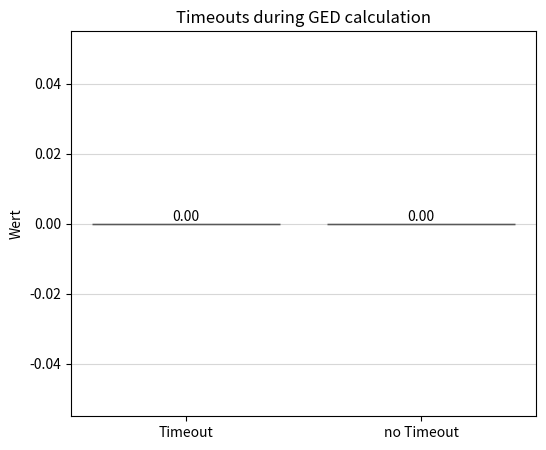
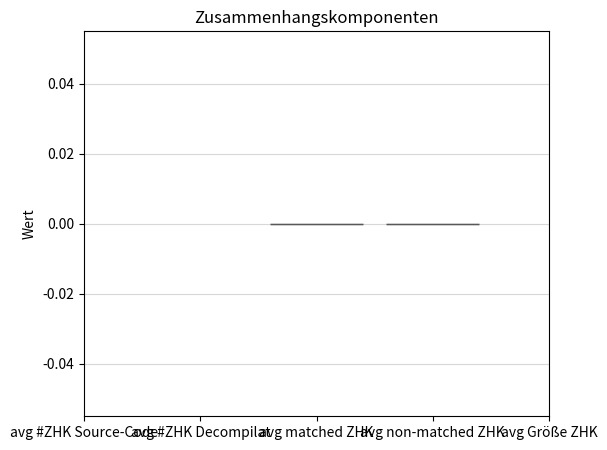

Write the Python code that produced these figures, in order.
import matplotlib.pyplot as plt
import numpy as np
import argparse
import pathlib
import json

def makePlots():
    parsi = argparse.ArgumentParser(description="Collect and visualize the stats in the JSON files")
    parsi.add_argument("--path","-p",type=str,help="Path to the results folder",default="./res/")
    args = parsi.parse_args()

    total = 0
    totalGED = 0
    avgSourceZHK = []
    avgDecompZHK = []
    matchedZHK = 0
    notMatchedZHK = 0
    avgSavePoints = []
    avgZHKSize = []
    GEDTimeout = 0
    GEDNoTimeout = 0
    avgGEDTime = []
    gedTimes = []

    try:
        for stat in iterJSONFiles(args.path):
            try:
                total += 1
                totalGED += stat["total_ged"]
                avgSourceZHK.append(stat["avg_source_zhk"])
                avgDecompZHK.append(stat["avg_decomp_zhk"])
                matchedZHK += stat["matched_zhk"]
                notMatchedZHK += stat["not_matched_zhk"]
                avgSavePoints.append(stat["avg_save_points"])
                avgZHKSize.append(stat["avg_zhk_size"])
                GEDTimeout += stat["ged_timeouts"]
                GEDNoTimeout += stat["ged_no_timeout"]
                avgGEDTime.append(stat["avg_ged_time"])
                gedTimes.extend(stat["ged_times"])
            except Exception as e:
                print("[ERROR]",e)
                continue
    except Exception as e:
        print("[ERROR] ",e)
    
    plot_histogramm(gedTimes,"Histrogramm der GED-Zeiten","benötigte GED-Zeit","Häufigkeit",True)
    plot_histogramm2Sets(avgSourceZHK,avgDecompZHK,"Durchschnittliche Größe der ZHK","Größe der ZHK","Häufigkeit","Source-Code","Decompilat")
    plot_bar_chart([GEDTimeout,GEDNoTimeout],["Timeout","no Timeout"],"Timeouts during GED calculation")
    plot_bar_chart([np.mean(avgSourceZHK),np.mean(avgDecompZHK),np.mean(matchedZHK),np.mean(notMatchedZHK),np.mean(avgZHKSize)],["avg #ZHK Source-Code","avg #ZHK Decompilat","avg matched ZHK","avg non-matched ZHK","avg Größe ZHK"],"Zusammenhangskomponenten")
    print("TOTAL GED:",totalGED)
    print("TOTAL FUNCTIONS EVALUATED:",total)


def getTotalGED(path : str):
    totalGED = 0
    for stat in iterJSONFiles(path):
        totalGED += stat[totalGED]
    return totalGED


def plot_bar_chart(values, labels=None, title="Balkendiagramm", colors=None):
    """
    Plottet ein Säulendiagramm mit beliebig vielen Balken.
    
    Parameters
    ----------
    values : list of float
        Werte der Balken.
    labels : list of str, optional
        Beschriftungen für die Balken. Wenn None, werden 1,2,3,... verwendet.
    title : str
        Titel des Diagramms.
    colors : list of str, optional
        Farben der Balken. Wenn None, werden Standardfarben verwendet.
    """
    num_bars = len(values)
    
    if labels is None:
        labels = [str(i+1) for i in range(num_bars)]
    
    if colors is None:
        colors = plt.cm.tab20.colors  # eine Palette für bis zu 20 Balken
        if num_bars > len(colors):
            colors = ['skyblue'] * num_bars  # fallback
    
    x_pos = range(num_bars)
    
    plt.figure(figsize=(max(6, num_bars), 5))  # breite passt sich der Anzahl an
    plt.bar(x_pos, values, color=colors[:num_bars], edgecolor='black')
    
    # Werte über die Balken schreiben
    for i, v in enumerate(values):
        plt.text(i, v + 0.01 * max(values), f"{v:.2f}", ha='center', va='bottom')
    
    plt.xticks(x_pos, labels)
    plt.ylabel("Wert")
    plt.title(title)
    plt.grid(axis='y', alpha=0.5)
    plt.show()

def plot_histogramm(data,title,x,y,withavg : bool):
    """
    Plottet ein Histogramm der Floats in 5er-Bins.
    
    Parameters
    ----------
    data : list of float
        Die zu analysierenden Werte.
    """
    if not data:
        print("Keine Daten zum Plotten!")
        return

    mean_value = np.mean(data)
    max_val = max(data)
    
    # Bin-Grenzen: 0, 5, 10, ..., bis zum nächsten Vielfachen von 5 über max_val
    bins = np.arange(0, max_val + 5, 5)

    plt.figure(figsize=(8,5))
    plt.hist(data, bins=bins, density=True, edgecolor='black')
    if withavg:
        plt.axvline(mean_value, color='red', linestyle='--', linewidth=2, label=f'Durchschnitt: {mean_value:.2f}')
    plt.legend()
    plt.title(title)
    plt.xlabel(x)
    plt.ylabel(y)
    plt.grid(axis='y', alpha=0.75)
    plt.show()

def plot_histogramm2Sets(data1,data2,title,x,y,label1,label2):
    """
    Plottet ein Histogramm der Floats in 5er-Bins.
    
    Parameters
    ----------
    data : list of float
        Die zu analysierenden Werte.
    """
    if (not data1) or (not data2):
        print("Keine Daten zum Plotten!")
        return

    max_val = max(*data1,*data2)
    
    # Bin-Grenzen: 0, 5, 10, ..., bis zum nächsten Vielfachen von 5 über max_val
    bins = np.arange(0, max_val + 5, 5)

    plt.figure(figsize=(8,5))
    plt.hist(data1,alpha=0.5, bins=bins,density=True,label=label1)
    plt.hist(data2,alpha=0.5, bins=bins,density=True,label=label2)
    plt.legend()
    plt.title(title)
    plt.xlabel(x)
    plt.ylabel(y)
    plt.grid(axis='y', alpha=0.75)
    plt.show()

def iterJSONFiles(path : str):
    folder = pathlib.Path(path)
    for fp in sorted(folder.glob("*.json")):
        with fp.open("r") as f:
            data = json.load(f)
            if not isinstance(data,dict):
                pass
            else:
                yield data


if __name__ == "__main__":
    makePlots()
